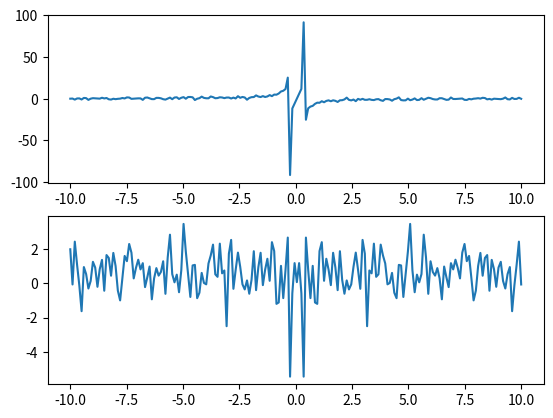
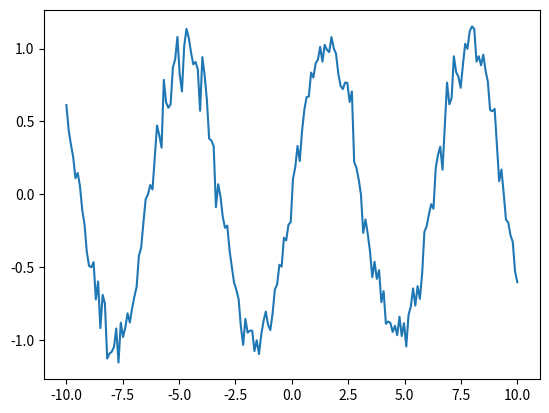
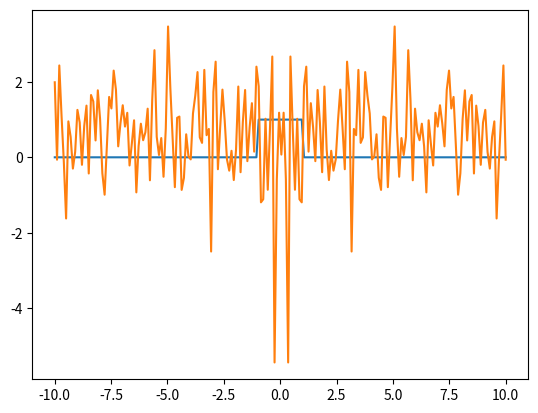
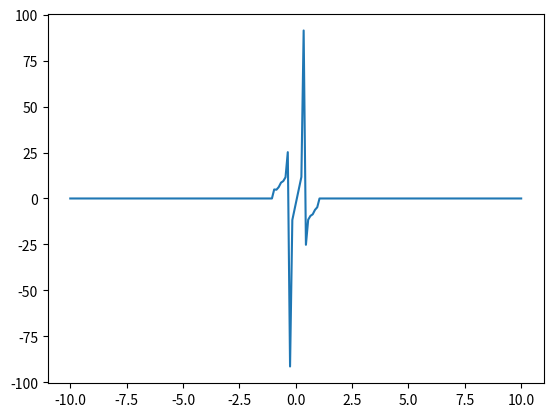
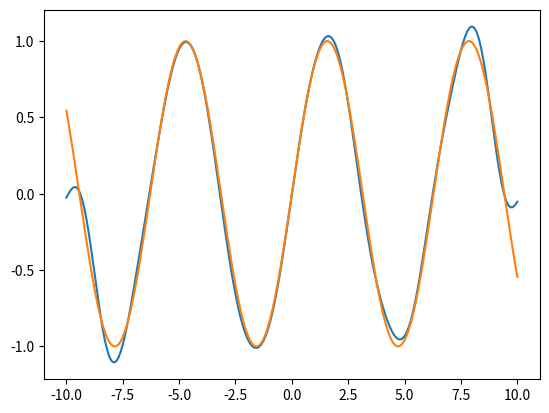
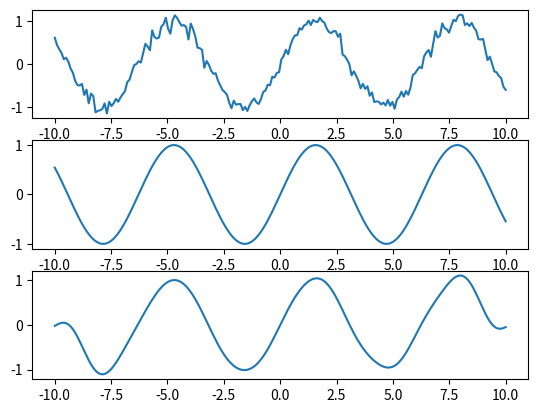
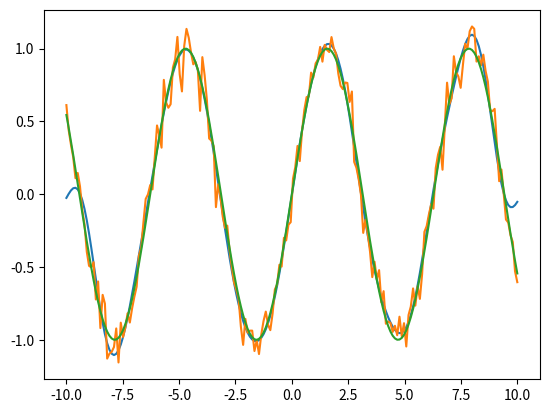

The script that saved these images, in order:
import numpy as np
import matplotlib.pylab as plt



n = 200
t = np.linspace(-10, 10, n)
pure = np.sin(t)
noise = np.random.normal(0, 0.1, pure.shape)
signal = pure + noise
fft = np.fft.fftshift(np.fft.fft(signal))


def rect(x, h):
    return np.where(abs(x) <= 1, h, 0)

plt.subplot(211)
plt.plot(t, fft.imag)
plt.subplot(212)
plt.plot(t, fft.real)
plt.show()

h = fft * rect(t, 1)
ffti = np.fft.ifft(np.fft.fftshift(h))

plt.plot(t, signal)
plt.show()

plt.plot(t, rect(t, 1))
plt.plot(t, fft.real)
plt.show()

plt.plot(t, h.imag)
plt.show()

plt.plot(t, ffti.real)
plt.plot(t, pure)
plt.show()

plt.subplot(311)
plt.plot(t, signal)
plt.subplot(312)
plt.plot(t, pure)
plt.subplot(313)
plt.plot(t, ffti.real)
plt.show()
plt.plot(t, ffti.real, t, signal, t, pure)
plt.show()
